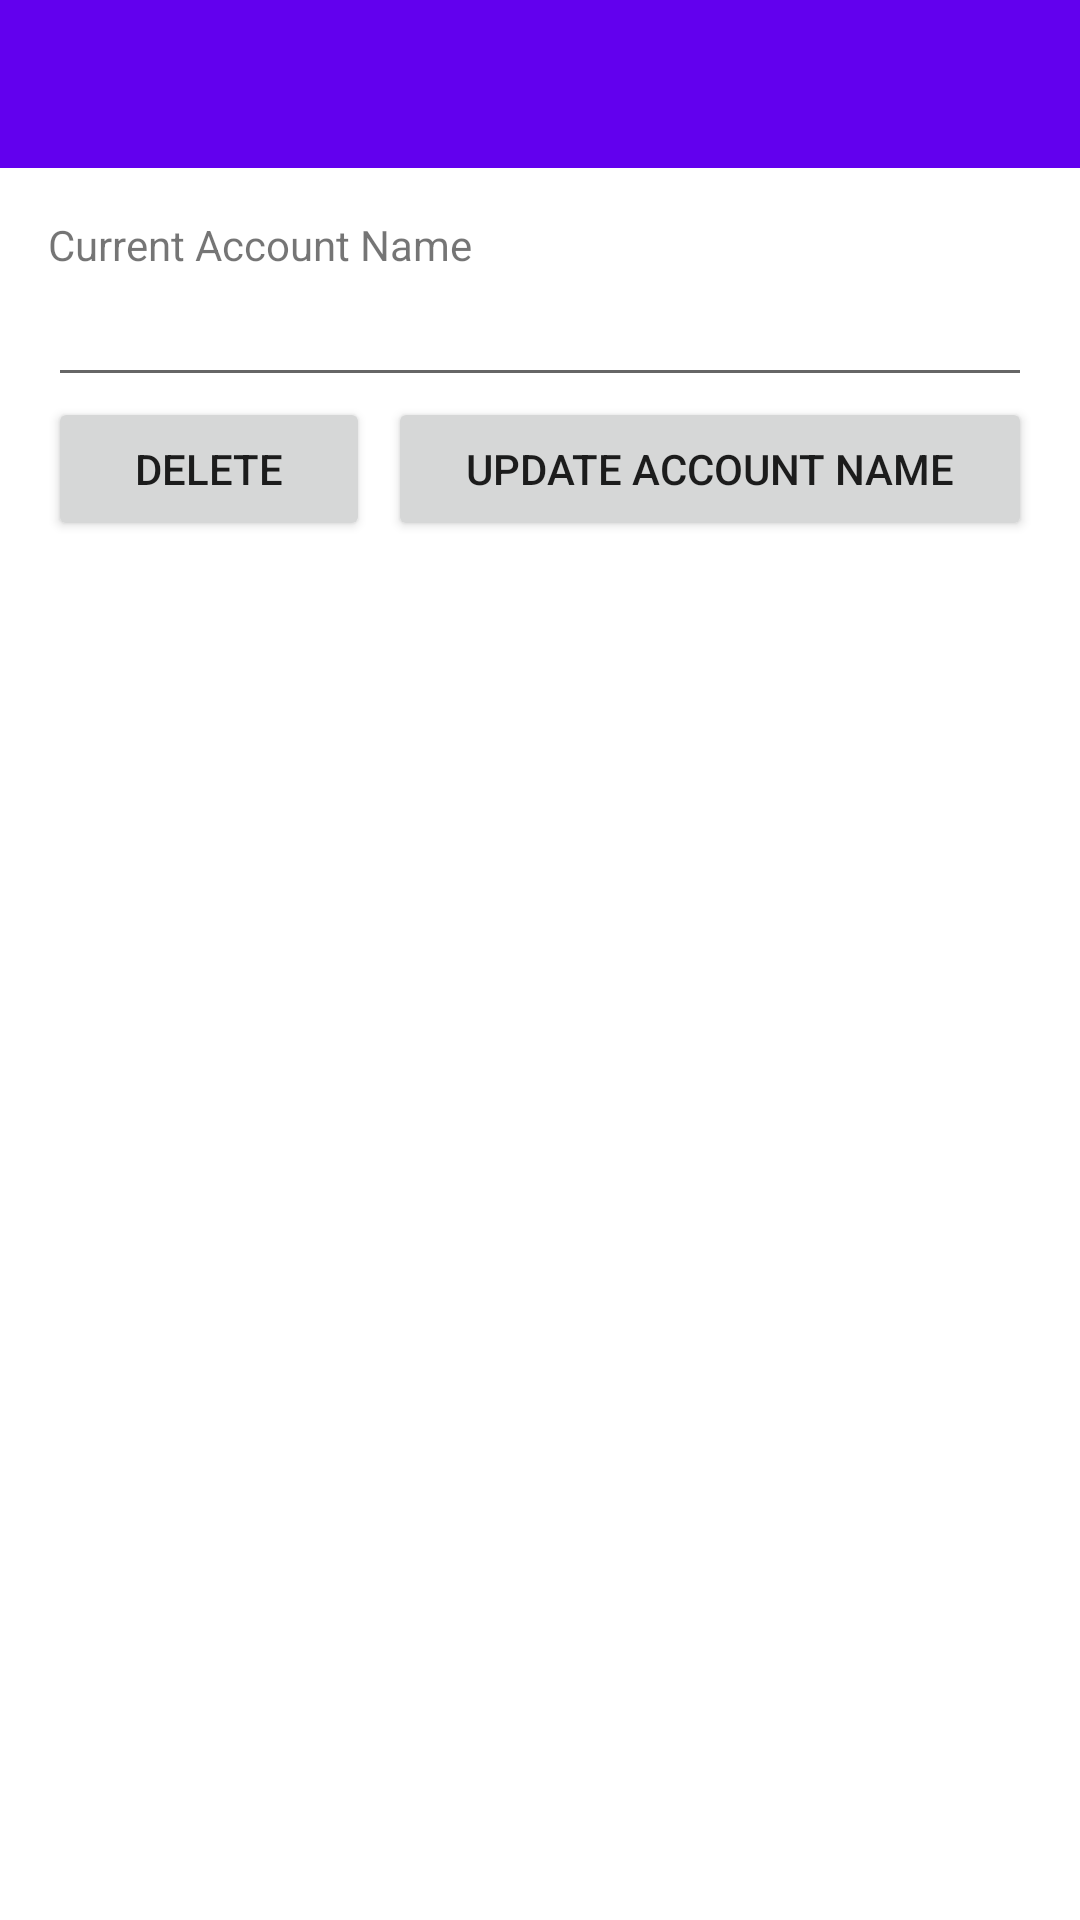

This screen was rendered from an Android layout file. Write that file and the resources it references.
<!-- AndroidManifest.xml: application theme Theme.AutoSpendsTrack -->
<!-- res/layout/activity_acc_view.xml -->
<?xml version="1.0" encoding="utf-8"?>
<LinearLayout xmlns:android="http://schemas.android.com/apk/res/android"
    xmlns:app="http://schemas.android.com/apk/res-auto"
    xmlns:tools="http://schemas.android.com/tools"
    android:layout_width="match_parent"
    android:layout_height="match_parent"
    tools:context=".AccViewActivity"
    android:orientation="vertical">

    <include layout="@layout/toolbar"
        android:id="@+id/toolbar_main"/>

    <LinearLayout
        android:layout_width="match_parent"
        android:layout_height="match_parent"
        android:orientation="vertical"
        android:padding="16dp">
        <TextView
            android:layout_width="wrap_content"
            android:layout_height="wrap_content"
            android:text="Current Account Name"/>
        <EditText
            android:layout_width="match_parent"
            android:layout_height="wrap_content"
            android:maxLength="25"
            android:id="@+id/edit_text_view_acc_name"/>
        <LinearLayout
            android:layout_width="match_parent"
            android:layout_height="wrap_content"
            android:orientation="horizontal">

            <Button
                android:layout_width="0dp"
                android:layout_weight="1"
                android:layout_height="wrap_content"
                android:text="Delete"
                android:onClick="btnDeleteClick"/>
            <Button
                android:layout_width="0dp"
                android:layout_weight="2"
                android:layout_height="wrap_content"
                android:layout_marginLeft="6dp"
                android:text="Update Account Name"
                android:onClick="btnUpdateNameClick"/>

        </LinearLayout>
    </LinearLayout>

</LinearLayout>
<!-- res/layout/toolbar.xml (included above) -->
<?xml version="1.0" encoding="utf-8"?>
<androidx.appcompat.widget.Toolbar xmlns:android="http://schemas.android.com/apk/res/android"
    android:layout_width="match_parent"
    android:layout_height="?attr/actionBarSize"
    android:background="?attr/colorPrimary"
    android:theme="@style/Theme.AutoSpendsTrack">

</androidx.appcompat.widget.Toolbar>
<!-- resources referenced by this layout -->
<resources>
  <style name="Theme.AutoSpendsTrack" parent="Theme.MaterialComponents.DayNight.DarkActionBar">
          
          <item name="colorPrimary">@color/purple_500</item>
          <item name="colorPrimaryVariant">@color/purple_700</item>
          <item name="colorOnPrimary">@color/white</item>
          
          <item name="colorSecondary">@color/teal_200</item>
          <item name="colorSecondaryVariant">@color/teal_700</item>
          <item name="colorOnSecondary">@color/black</item>
          
          <item name="android:statusBarColor">?attr/colorPrimaryVariant</item>
          
      </style>
  <!-- not gathered from this repository: default colours our renderer supplied (Android Studio template values) -->
  <color name="purple_500">#FF6200EE</color>
  <color name="purple_700">#FF3700B3</color>
  <color name="teal_200">#FF03DAC5</color>
  <color name="teal_700">#FF018786</color>
  <color name="black">#FF000000</color>
  <color name="white">#FFFFFFFF</color>
</resources>
